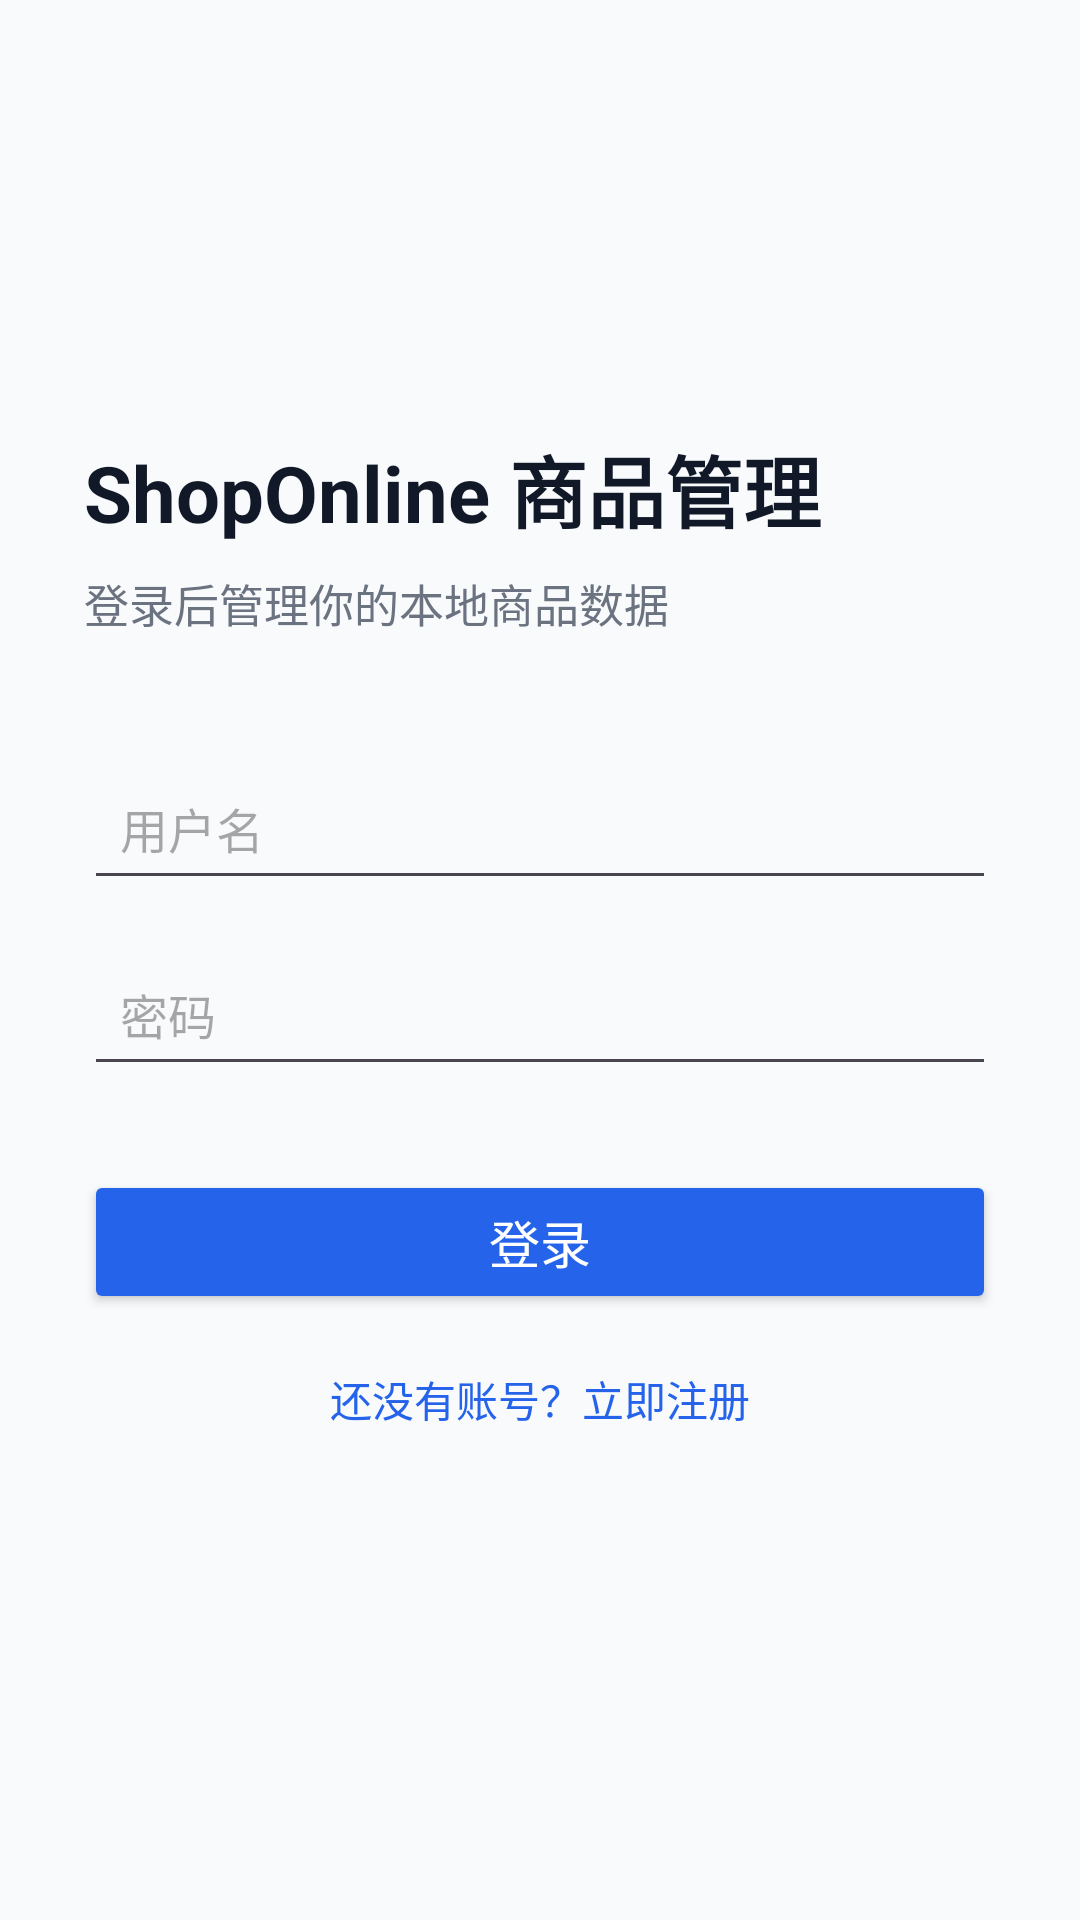

Reconstruct the res/layout file that produces this screen, plus the resources it refers to.
<!-- AndroidManifest.xml: application theme Theme.ShopOnline_android -->
<!-- res/layout/activity_login.xml -->
<?xml version="1.0" encoding="utf-8"?>
<ScrollView xmlns:android="http://schemas.android.com/apk/res/android"
    xmlns:tools="http://schemas.android.com/tools"
    android:layout_width="match_parent"
    android:layout_height="match_parent"
    android:background="@color/colorBackground"
    android:fillViewport="true"
    tools:context=".activity.LoginActivity">

    <LinearLayout
        android:layout_width="match_parent"
        android:layout_height="wrap_content"
        android:gravity="center_vertical"
        android:orientation="vertical"
        android:padding="28dp">

        <TextView
            android:id="@+id/tv_title"
            android:layout_width="match_parent"
            android:layout_height="wrap_content"
            android:text="ShopOnline 商品管理"
            android:textColor="@color/colorText"
            android:textSize="26sp"
            android:textStyle="bold" />

        <TextView
            android:layout_width="match_parent"
            android:layout_height="wrap_content"
            android:layout_marginTop="8dp"
            android:text="登录后管理你的本地商品数据"
            android:textColor="@color/colorTextSecondary"
            android:textSize="15sp" />

        <EditText
            android:id="@+id/et_username"
            android:layout_width="match_parent"
            android:layout_height="wrap_content"
            android:layout_marginTop="40dp"
            android:hint="用户名"
            android:inputType="text"
            android:minHeight="48dp"
            android:padding="12dp"
            android:textSize="16sp" />

        <EditText
            android:id="@+id/et_password"
            android:layout_width="match_parent"
            android:layout_height="wrap_content"
            android:layout_marginTop="14dp"
            android:hint="密码"
            android:inputType="textPassword"
            android:minHeight="48dp"
            android:padding="12dp"
            android:textSize="16sp" />

        <Button
            android:id="@+id/btn_login"
            android:layout_width="match_parent"
            android:layout_height="wrap_content"
            android:layout_marginTop="28dp"
            android:backgroundTint="@color/colorPrimary"
            android:minHeight="48dp"
            android:text="登录"
            android:textColor="#FFFFFF"
            android:textSize="17sp" />

        <TextView
            android:id="@+id/tv_register"
            android:layout_width="wrap_content"
            android:layout_height="wrap_content"
            android:layout_gravity="center_horizontal"
            android:layout_marginTop="18dp"
            android:minHeight="40dp"
            android:text="还没有账号？立即注册"
            android:textColor="@color/colorPrimary"
            android:textSize="14sp" />
    </LinearLayout>
</ScrollView>
<!-- resources referenced by this layout -->
<resources>
  <color name="colorBackground">#F8FAFC</color>
  <color name="colorPrimary">#2563EB</color>
  <color name="colorText">#111827</color>
  <color name="colorTextSecondary">#6B7280</color>
  <style name="Theme.ShopOnline_android" parent="Base.Theme.ShopOnline_android" />
  <style name="Base.Theme.ShopOnline_android" parent="Theme.Material3.DayNight.NoActionBar">
          
          
      </style>
</resources>
